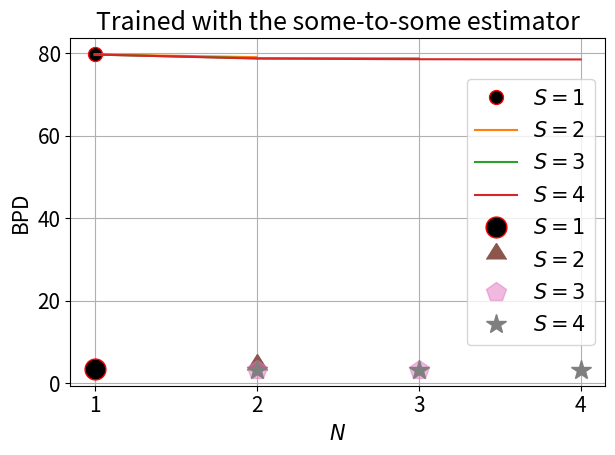

This chart was generated by the following Python code:
import matplotlib.pyplot as plt
import numpy as np
import matplotlib


# MNIST
S_4 = [79.72, 78.73, 78.572, 78.52]
S_3 = [79.69, 78.81, 78.76]
S_2 = [79.75, 79.07]
S_1 = [79.81]
N = [1, 2, 3, 4]

matplotlib.rcParams.update({'font.size': 15})
fig, ax = plt.subplots(layout='constrained')
# plt.title(r'Trained with the some-to-some estimator')
plt.plot(S_1, label='$S=1$', marker="o", ls='None', markersize=10, markeredgecolor="red", markerfacecolor="black")
plt.plot(S_2, label='$S=2$')
plt.plot(S_3, label='$S=3$')
plt.plot(S_4, label='$S=4$')
plt.xticks(np.arange(4), N)
plt.xlabel("$N$")
plt.ylabel("NLL")
plt.legend()
plt.grid(1)
#plt.tight_layout()
plt.show()

# CIFAR
S_1 = [3.437]
S_2 = [3.2410]
S_3 = [3.2402, 3.2330]
S_4 = [3.2312, 3.2289, 3.2275]

matplotlib.rcParams.update({'font.size': 15})
plt.title(r'Trained with the some-to-some estimator')
plt.plot(0, S_1, label='$S=1$', marker="o", ls='None', markersize=15, markeredgecolor="red", markerfacecolor="black")
plt.plot(1, S_2, label='$S=2$', marker=10, ls='None', markersize=15)
plt.plot([1, 2], S_3, label='$S=3$', marker='p', ls='None', markersize=15, alpha=0.5)
plt.plot([1, 2, 3], S_4, label='$S=4$', marker="*", ls='None', markersize=15)
plt.xlabel("$N$")
plt.ylabel("BPD")
plt.xticks(np.arange(4), N)
plt.legend()
plt.grid(1)
plt.tight_layout()
plt.show()
